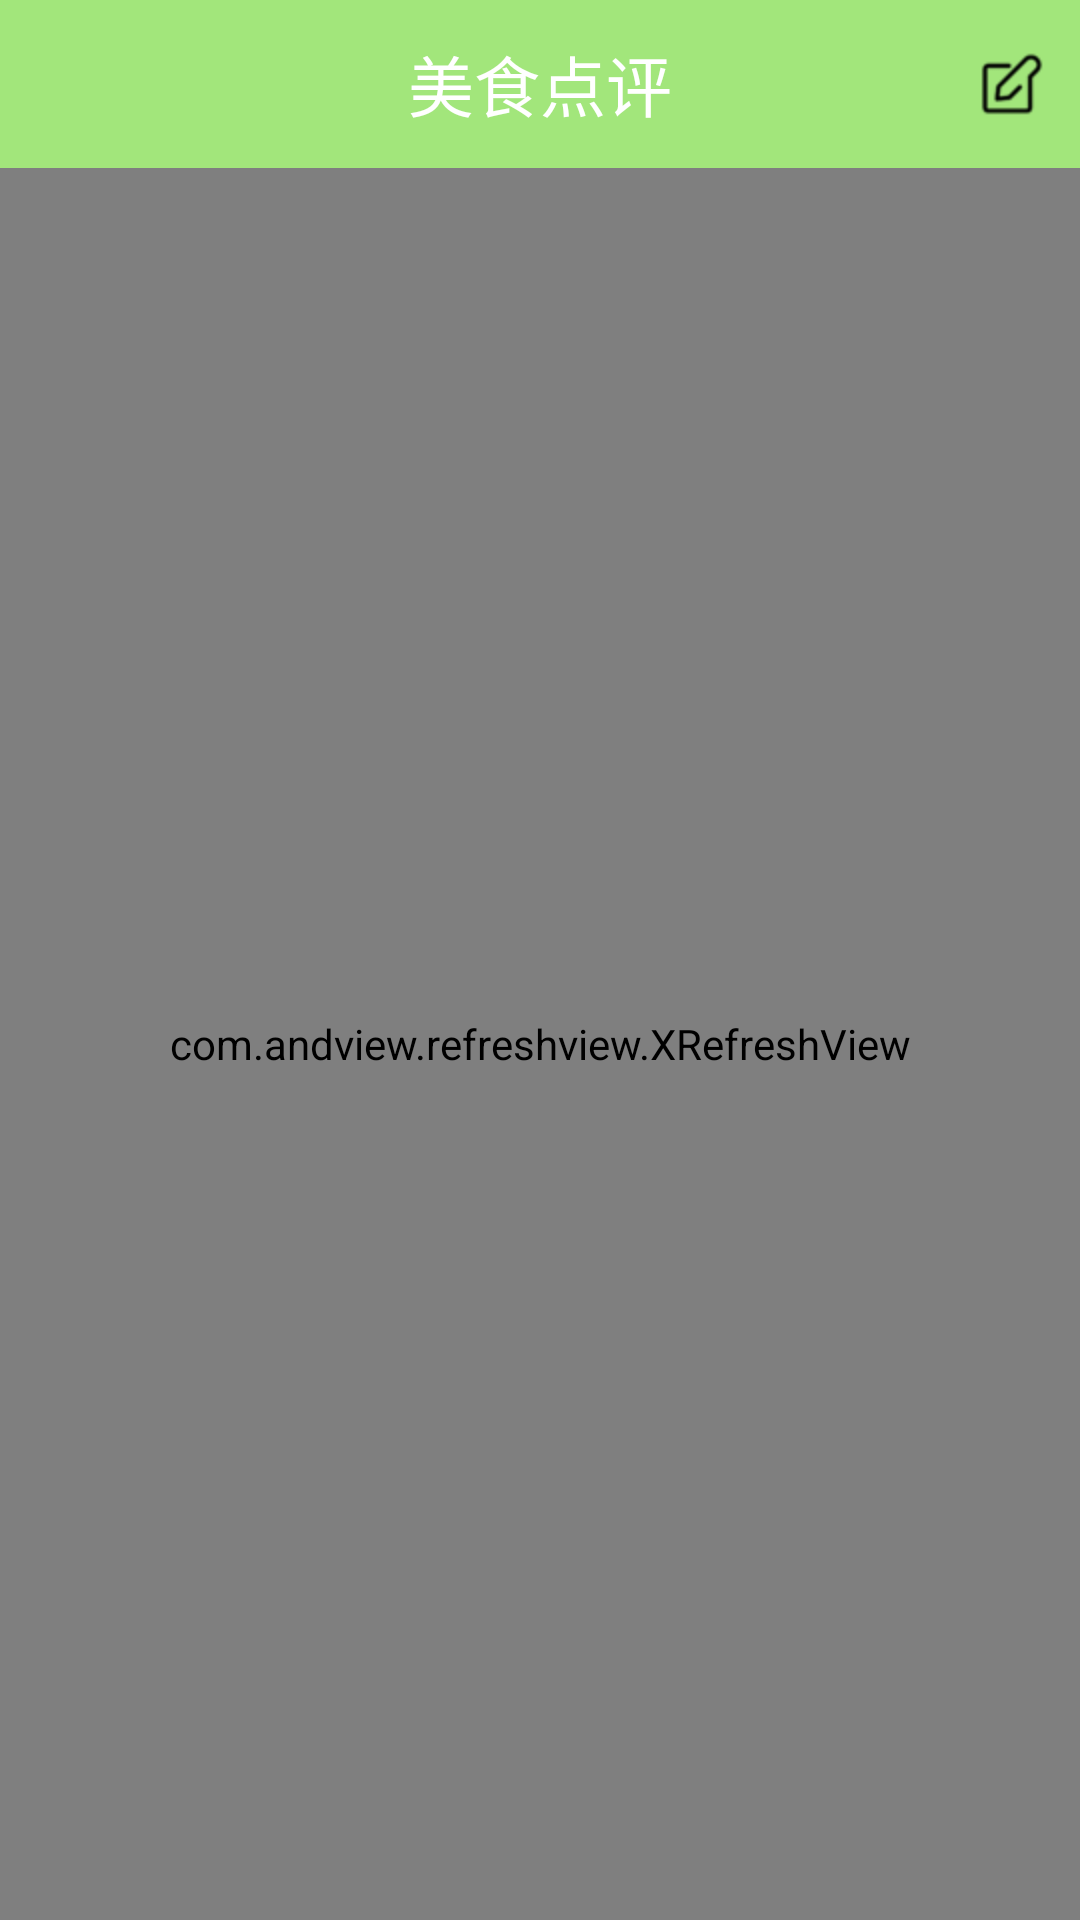

Android layout source for this screen:
<!-- AndroidManifest.xml: application theme AppTheme -->
<!-- res/layout/activity_comment.xml -->
<?xml version="1.0" encoding="utf-8"?>
<LinearLayout
    xmlns:android="http://schemas.android.com/apk/res/android"
    xmlns:tools="http://schemas.android.com/tools"
    android:layout_width="match_parent"
    android:layout_height="match_parent"
    android:orientation="vertical"
    tools:context=".activities.CommentActivity">

    <include layout="@layout/nav_bar2"/>
    <com.andview.refreshview.XRefreshView
        android:id="@+id/xrv_comment"
        android:layout_width="match_parent"
        android:layout_height="match_parent">
    <com.andview.refreshview.XScrollView
        android:layout_width="match_parent"
        android:layout_height="match_parent">
        <LinearLayout
            android:layout_width="match_parent"
            android:layout_height="match_parent"
            android:orientation="vertical">

            <include layout="@layout/good_detail"/>
            <LinearLayout
                android:layout_width="match_parent"
                android:layout_height="wrap_content"
                android:orientation="horizontal"
                android:layout_gravity="center_vertical"
                android:layout_margin="@dimen/marginSize">

                <View
                    android:layout_width="4dp"
                    android:layout_height="22dp"
                    android:background="@color/mainColor"/>

                <TextView
                    android:id="@+id/goods"
                    android:layout_width="wrap_content"
                    android:layout_height="wrap_content"
                    android:text="@string/comment"
                    android:textColor="@color/recommendColor"
                    android:textSize="@dimen/textSize"
                    android:textStyle="bold"
                    android:layout_marginLeft="@dimen/recommendMarginSize" />

            </LinearLayout>

            <android.support.v7.widget.RecyclerView
                android:layout_width="match_parent"
                android:layout_height="match_parent"
                android:id="@+id/rv_content">

            </android.support.v7.widget.RecyclerView>
        </LinearLayout>
    </com.andview.refreshview.XScrollView>
    </com.andview.refreshview.XRefreshView>

</LinearLayout>
<!-- res/layout/nav_bar2.xml (included above) -->
<?xml version="1.0" encoding="utf-8"?>
<FrameLayout xmlns:android="http://schemas.android.com/apk/res/android"
    android:layout_width="match_parent"
    android:layout_height="@dimen/navBarHeight"
    android:background="@color/mainColor"
    android:paddingLeft="@dimen/marginSize"
    android:paddingRight="@dimen/marginSize">
    
    <ImageView
        android:id="@+id/iv_back"
        android:layout_width="wrap_content"
        android:layout_height="wrap_content"
        android:src = "@mipmap/back"
        android:layout_gravity="center_vertical"/>

    <TextView
        android:id="@+id/tv_title"
        android:layout_width="wrap_content"
        android:layout_height="wrap_content"
        android:textSize="@dimen/navBarTitleSize"
        android:textColor="@android:color/white"
        android:text="@string/initNavBarTitle"
        android:layout_gravity="center"/>

    <ImageView
        android:id="@+id/iv_me"
        android:layout_width="wrap_content"
        android:layout_height="wrap_content"
        android:src="@mipmap/edit"
        android:layout_gravity="right|center_vertical"/>

</FrameLayout>
<!-- res/layout/good_detail.xml (included above) -->
<?xml version="1.0" encoding="utf-8"?>
<RelativeLayout android:layout_width="match_parent"
    android:layout_height="wrap_content"
    xmlns:app="http://schemas.android.com/apk/res-auto"
    android:id="@+id/ll_shopdetail"
    android:padding="@dimen/itemMargin"
    xmlns:android="http://schemas.android.com/apk/res/android">
    <TextView
        android:layout_alignParentTop="true"
        android:layout_alignParentLeft="true"
        android:id="@+id/tv_name"
        android:layout_width="wrap_content"
        android:layout_height="wrap_content"
        android:textSize="@dimen/shopNameSize"
        android:text="菜名"
        android:textStyle="bold"
        android:layout_margin="@dimen/itemMargin"/>


    <ImageView
        android:layout_below="@+id/tv_name"
        android:id="@+id/iv_goodPic"
        android:layout_width="match_parent"
        android:layout_height="200dp"
        android:layout_margin="@dimen/itemMargin"/>




</RelativeLayout>
<!-- resources referenced by this layout -->
<resources>
  <color name="mainColor">#A2E67B</color>
  <color name="recommendColor">#333333</color>
  <dimen name="itemMargin">2dp</dimen>
  <dimen name="marginSize">12dp</dimen>
  <dimen name="navBarHeight">56dp</dimen>
  <dimen name="navBarTitleSize">22sp</dimen>
  <dimen name="recommendMarginSize">4dp</dimen>
  <dimen name="shopNameSize">20dp</dimen>
  <dimen name="textSize">14sp</dimen>
  <!-- mipmap edit: png bitmap (mipmap-hdpi, 1183 bytes) -->
  <string name="comment">用户评论</string>
  <string name="initNavBarTitle">美食点评</string>
  <style name="AppTheme" parent="Theme.AppCompat.Light.NoActionBar">
          
          <item name="colorPrimary">@color/colorPrimary</item>
          <item name="colorPrimaryDark">@color/colorStatusBar</item>
          <item name="colorAccent">@color/colorAccent</item>
          <item name="android:windowAnimationStyle">@style/AnimationActivity</item>
          
      </style>
  <color name="colorPrimary">#008577</color>
  <color name="colorStatusBar">#A2E67B</color>
  <color name="colorAccent">#D81B60</color>
  <style name="AnimationActivity" parent="android:style/Animation.Activity">
  
          
          <item name="android:activityOpenEnterAnimation">@anim/open_enter</item>
          
          <item name="android:activityOpenExitAnimation">@anim/open_exit</item>
  
          
          <item name="android:activityCloseExitAnimation">@anim/close_exit</item>
          
          <item name="android:activityCloseEnterAnimation">@anim/close_enter</item>
      </style>
</resources>
